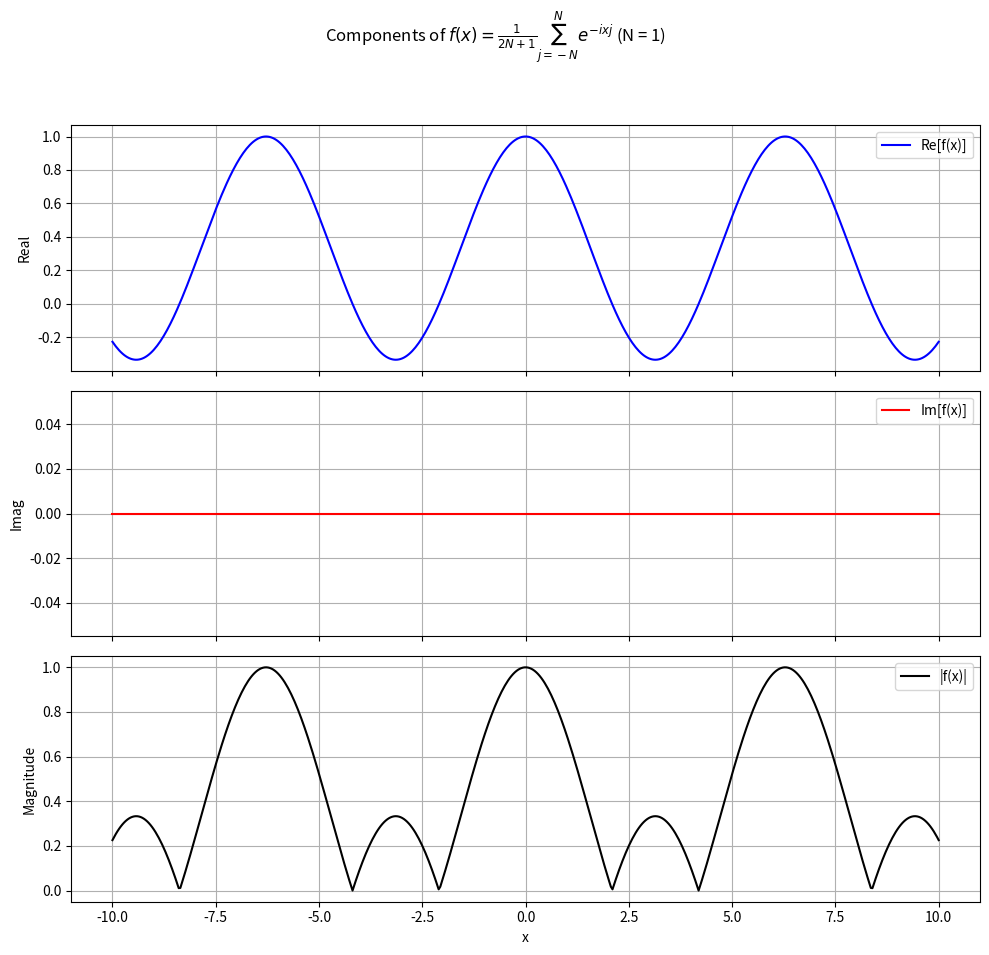

This chart was generated by the following Python code:
import numpy as np
import matplotlib.pyplot as plt

def fx_with_shifted_phase(x, N):
    """
    f(x) = (1/N) ∑_{j=N+1}^{2N} e^{-ixj}
    """
    j_vals = np.arange(N + 1, 2 * N + 1)
    #return (1 / N) * np.sum(np.exp(-1j * x * j_vals))
    return sum(np.exp(-1j * x * i) for i in range(-N, N + 1))/(2*N+1)
    #return sum(np.exp(-1j * x * i) for i in range(-N, N + 1))

# 参数设置
N = 1
x_vals = np.linspace(-10, 10, 500)
fx_vals = np.array([fx_with_shifted_phase(x, N) for x in x_vals])

# 提取三部分
real_vals = fx_vals.real
imag_vals = fx_vals.imag
abs_vals = np.abs(fx_vals)

# 画图
fig, axes = plt.subplots(3, 1, figsize=(10, 10), sharex=True)

axes[0].plot(x_vals, real_vals, label="Re[f(x)]", color="blue")
axes[0].set_ylabel("Real")
axes[0].legend()
axes[0].grid(True)

axes[1].plot(x_vals, imag_vals, label="Im[f(x)]", color="red")
axes[1].set_ylabel("Imag")
axes[1].legend()
axes[1].grid(True)

axes[2].plot(x_vals, abs_vals, label="|f(x)|", color="black")
axes[2].set_xlabel("x")
axes[2].set_ylabel("Magnitude")
axes[2].legend()
axes[2].grid(True)

#plt.suptitle(r"Components of $f(x) = \sum_{j=-N}^{N} e^{-ixj}$ (N = %d)" % N)
plt.suptitle(r"Components of $f(x) =  \frac{1}{2N+1}\sum_{j=-N}^{N} e^{-ixj}$ (N = %d)" % N)
plt.tight_layout(rect=[0, 0.03, 1, 0.95])
plt.show()
